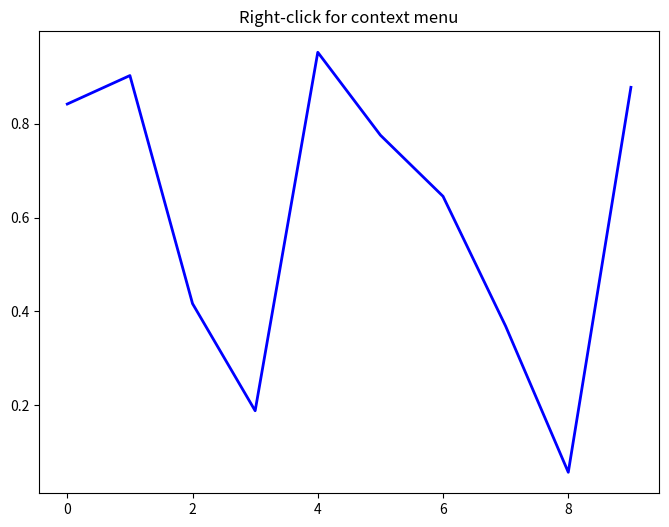

This figure's Python source:
"""
Docstring for context_menu.5
Complete example with hover effects
"""

import matplotlib.pyplot as plt
import numpy as np

class HoverContextMenu:
    def __init__(self, fig, ax):
        self.fig = fig
        self.ax = ax
        self.menu_items = []
        self.active = False
        
        # Connect events
        self.cid1 = fig.canvas.mpl_connect('button_press_event', self.on_click)
        self.cid2 = fig.canvas.mpl_connect('motion_notify_event', self.on_hover)
    
    def create_menu(self, x, y):
        self.clear_menu()
        
        options = [
            ('📊 Add Plot', self.add_plot, (x, y)),
            ('📌 Add Marker', self.add_marker, (x, y)),
            ('🗑️ Clear', self.clear_all, None),
            ('💾 Save', self.save_fig, None)
        ]
        
        for i, (text, func, args) in enumerate(options):
            # Create clickable text
            txt = self.ax.text(
                x + 0.02, y - i * 0.05,
                text,
                fontsize=10,
                bbox=dict(boxstyle="round,pad=0.3", 
                         facecolor="lightblue",
                         edgecolor="gray",
                         alpha=0.9),
                picker=True,
                zorder=100
            )
            txt._callback = func
            txt._args = args
            self.menu_items.append(txt)
        
        self.active = True
        self.fig.canvas.draw()
    
    def on_click(self, event):
        if event.button == 3 and event.inaxes == self.ax:
            self.create_menu(event.xdata, event.ydata)
        elif event.button == 1 and self.active:
            # Check if click was on a menu item
            for item in self.menu_items:
                if item.get_window_extent().contains(event.x, event.y):
                    if item._args:
                        item._callback(*item._args)
                    else:
                        item._callback()
                    self.clear_menu()
                    return
    
    def on_hover(self, event):
        if not self.active or not event.inaxes:
            return
        
        for item in self.menu_items:
            bbox = item.get_window_extent()
            if bbox.contains(event.x, event.y):
                item.set_bbox(dict(boxstyle="round,pad=0.3", 
                                  facecolor="yellow",
                                  edgecolor="black"))
            else:
                item.set_bbox(dict(boxstyle="round,pad=0.3", 
                                  facecolor="lightblue",
                                  edgecolor="gray"))
        self.fig.canvas.draw()
    
    def clear_menu(self):
        for item in self.menu_items:
            item.remove()
        self.menu_items.clear()
        self.active = False
        self.fig.canvas.draw()
    
    def add_plot(self, x, y):
        x_vals = np.linspace(x-1, x+1, 10)
        y_vals = np.sin(x_vals) + y
        self.ax.plot(x_vals, y_vals, 'r--')
    
    def add_marker(self, x, y):
        self.ax.plot(x, y, 'go', markersize=10)
    
    def clear_all(self):
        self.ax.clear()
        self.ax.plot(np.random.rand(10))
    
    def save_fig(self):
        self.fig.savefig('context_menu_plot.png')
        print("Figure saved!")

# Usage
fig, ax = plt.subplots(figsize=(8, 6))
ax.plot(np.random.rand(10), 'b-', linewidth=2)
menu = HoverContextMenu(fig, ax)
plt.title('Right-click for context menu')
plt.show()